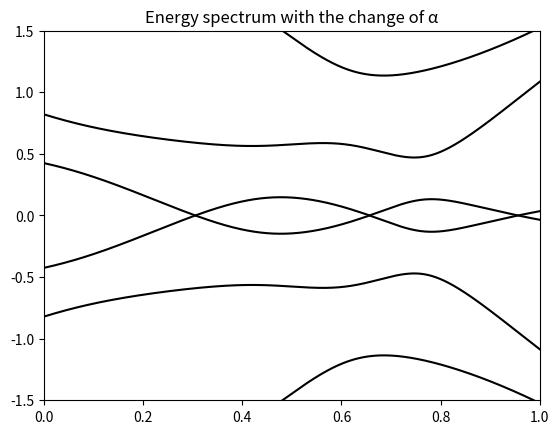

This chart was generated by the following Python code:
#------This is the 1st task of week-1 assignment-------------------------------
import numpy as np
import matplotlib as mpl
import matplotlib.pyplot as plt

#----- This is the example code of generating a spinful TRS Hamiltonian--------


# Define a function make random Hamiltonian
randn = np.random.randn    # generate a ramdon tensor

def make_random_ham(N):
    H = randn(N, N) + 1j * randn(N, N)
    H += H.T.conj()  # arr.T : transpose of an array
    return H / 2

# Define a function make a Halmiltonian with spin-1/2 TRS
def make_random_symplectic_ham(N):
    if N % 2:
        raise ValueError('Matrix dimension should be a multiple of 2')
    # sy equals the direct production of a identity matrix(dim N//2) and the
    # Pauli matrix \sigma_y
    sy = np.kron(np.eye(N // 2), np.array([[0, -1j], [1j, 0]]))
    h = randn(N, N) + 1j * randn(N, N)
    h += h.T.conj()    # define a random Hamiltonian
    Th = sy @ h.conj() @ sy    # @ is inner product, * is the product of
                               # corresponding elements. A(11)*B(11)
    return (h + Th) / 4

#------Task 1 : add TRS to a Halmitonian with p-h symmetry
'''
Guess: A Hamiltonian with TRS has Kramers degenercy, each En is doublly
       degenerate.
       In this case, there are two states at k=0 and k=π, so the energy
       level crossing won't change the systems topology
'''

# Generate a Hamiltonian with PHS : H = - sx @ H* @ sx
def make_random_phs_ham(N):
    if N % 2:
        raise ValueError('Matrix dimension should be a multiple of 2')
    # sy equals the direct production of a identity matrix(dim N//2) and the
    # Pauli matrix \sigma_y
    sx = np.kron(np.eye(N // 2), np.array([[0, 1], [1, 0]]))
    h = randn(N, N) + 1j * randn(N, N)
    h += h.T.conj()    # define a random Hamiltonian
    Th = - sx @ h.conj() @ sx    # @ is inner product, * is the product of
                               # corresponding elements. A(11)*B(11)
    return (h + Th) / 4


alphas = np.linspace(0, 1, 1000)    # evenly select 1000 points between [0,1]

# Find spectrum
def energies(alpha, h0, h1):
    h = (1 - alpha) * h0 + alpha * h1
    return np.linalg.eigvalsh(h)

def find_spectrum(alphas,h0,h1):
    spectrum = [energies(a,h0,h1) for a in alphas]
    return np.array(spectrum)


np.random.seed(102)   # make the random numbers predictable, i.e the same random
                    # number sequence of each specific seed

# Now start with a PHS Hamiltonian
H0 = make_random_phs_ham(10)
H1 = make_random_phs_ham(10)

# Energy spectrum with the change of α
spectrum = find_spectrum(alphas, H0, H1)

plt.title('Energy spectrum with the change of α')
plt.plot(alphas, spectrum[:,0:len(spectrum[0])], color = 'black')
plt.ylim(ymin = -1.5, ymax = 1.5)
plt.xlim(xmin = 0, xmax = 1)
plt.show()
